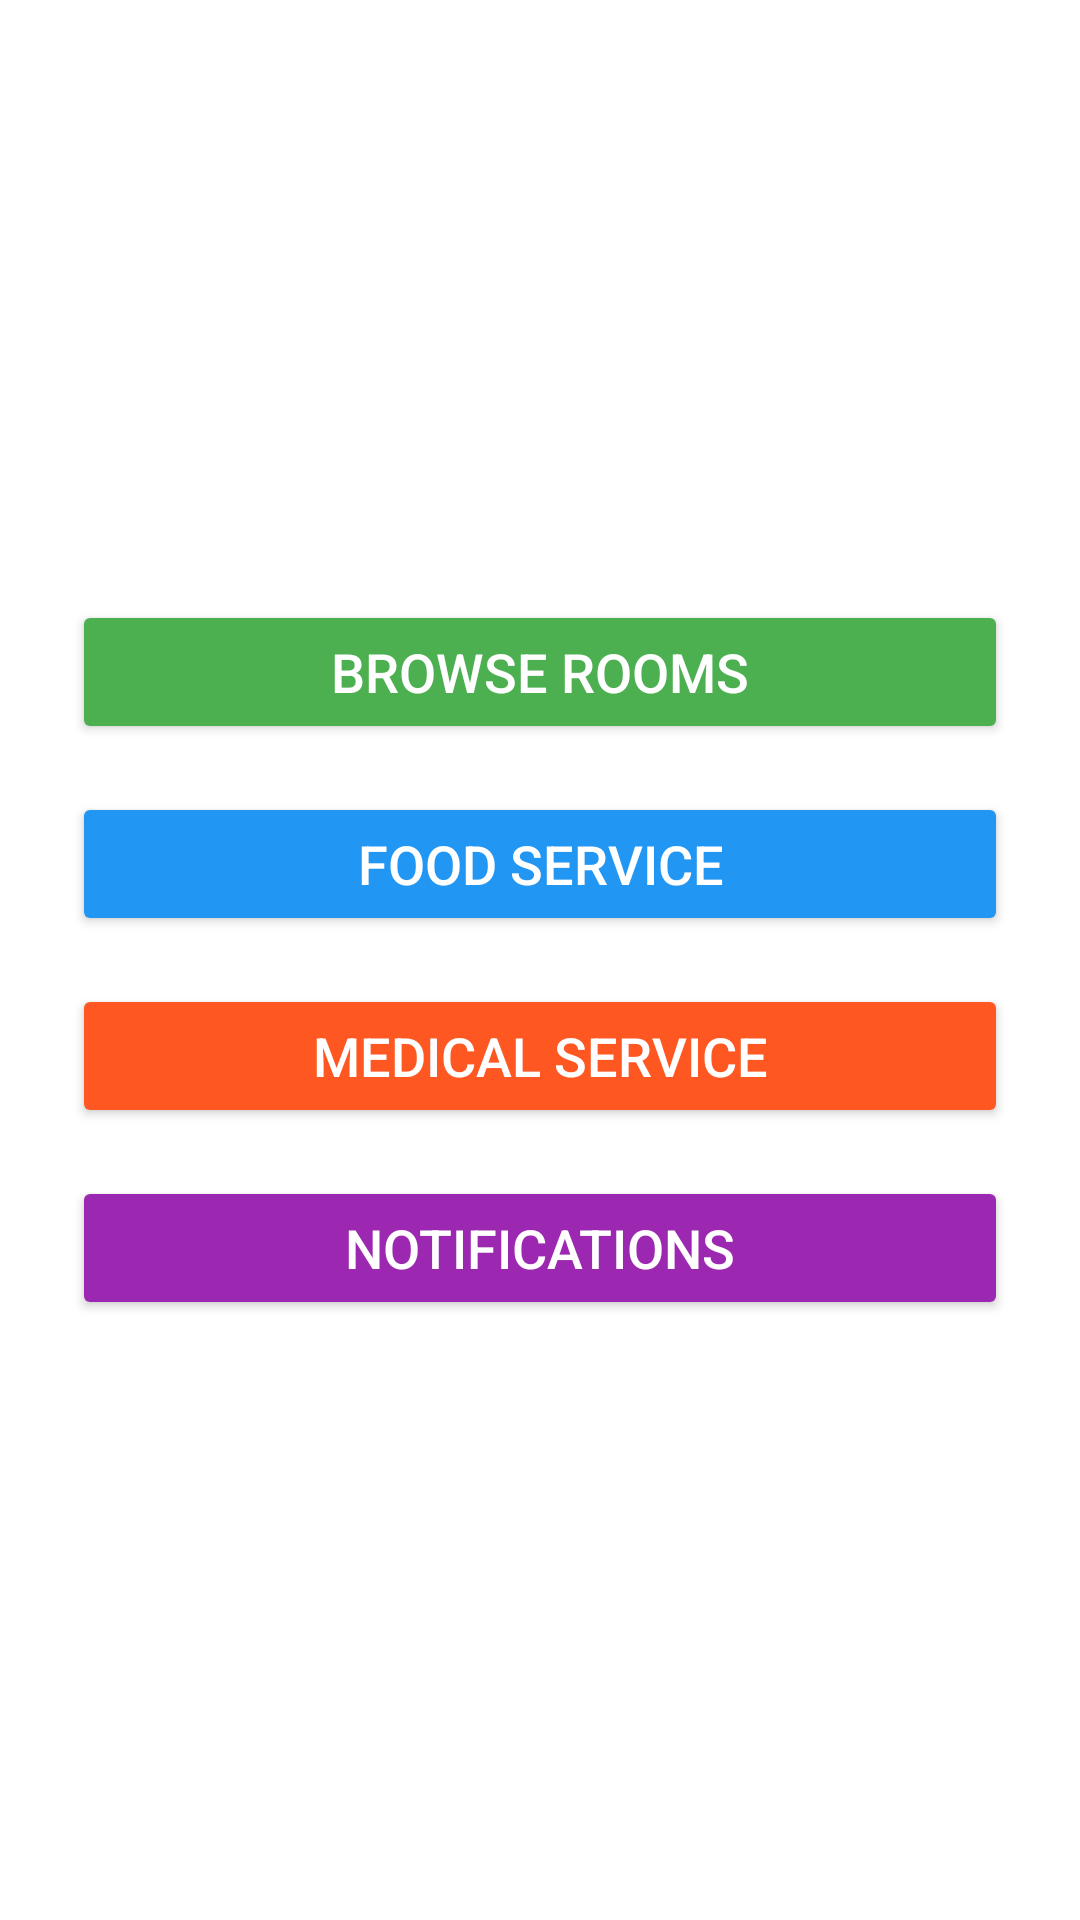

Layout XML and referenced resources for this Android screen:
<!-- AndroidManifest.xml: application theme Theme.AmirthamResort -->
<!-- res/layout/activity_dashboard.xml -->
<?xml version="1.0" encoding="utf-8"?>
<LinearLayout xmlns:android="http://schemas.android.com/apk/res/android"
    android:layout_width="match_parent"
    android:layout_height="match_parent"
    android:orientation="vertical"
    android:gravity="center"
    android:padding="24dp"
    android:background="#FFFFFF">

    <Button
        android:id="@+id/browseRoomsButton"
        android:layout_width="match_parent"
        android:layout_height="wrap_content"
        android:text="Browse Rooms"
        android:layout_marginBottom="16dp"
        android:backgroundTint="#4CAF50"
        android:textColor="#FFFFFF"
        android:textSize="18sp" />

    <Button
        android:id="@+id/foodServiceButton"
        android:layout_width="match_parent"
        android:layout_height="wrap_content"
        android:text="Food Service"
        android:layout_marginBottom="16dp"
        android:backgroundTint="#2196F3"
        android:textColor="#FFFFFF"
        android:textSize="18sp" />

    <Button
        android:id="@+id/medicalServiceButton"
        android:layout_width="match_parent"
        android:layout_height="wrap_content"
        android:text="Medical Service"
        android:layout_marginBottom="16dp"
        android:backgroundTint="#FF5722"
        android:textColor="#FFFFFF"
        android:textSize="18sp" />

    <Button
        android:id="@+id/notificationsButton"
        android:layout_width="match_parent"
        android:layout_height="wrap_content"
        android:text="Notifications"
        android:backgroundTint="#9C27B0"
        android:textColor="#FFFFFF"
        android:textSize="18sp" />

</LinearLayout>
<!-- resources referenced by this layout -->
<resources>
  <style name="Theme.AmirthamResort" parent="Theme.MaterialComponents.DayNight.DarkActionBar">
          <item name="colorPrimary">@color/turquoise</item>
          <item name="colorPrimaryVariant">@color/deep_sea_blue</item>
          <item name="colorOnPrimary">@color/black</item>
          <item name="colorSecondary">@color/coral</item>
          <item name="colorSecondaryVariant">@color/gold</item>
          <item name="colorOnSecondary">@color/white</item>
          <item name="android:statusBarColor">@color/deep_sea_blue</item>
      </style>
  <color name="turquoise">#40E0D0</color>
  <color name="deep_sea_blue">#006994</color>
  <color name="black">#000000</color>
  <color name="coral">#FF7F50</color>
  <color name="gold">#FFD700</color>
  <color name="white">#FFFFFF</color>
</resources>
